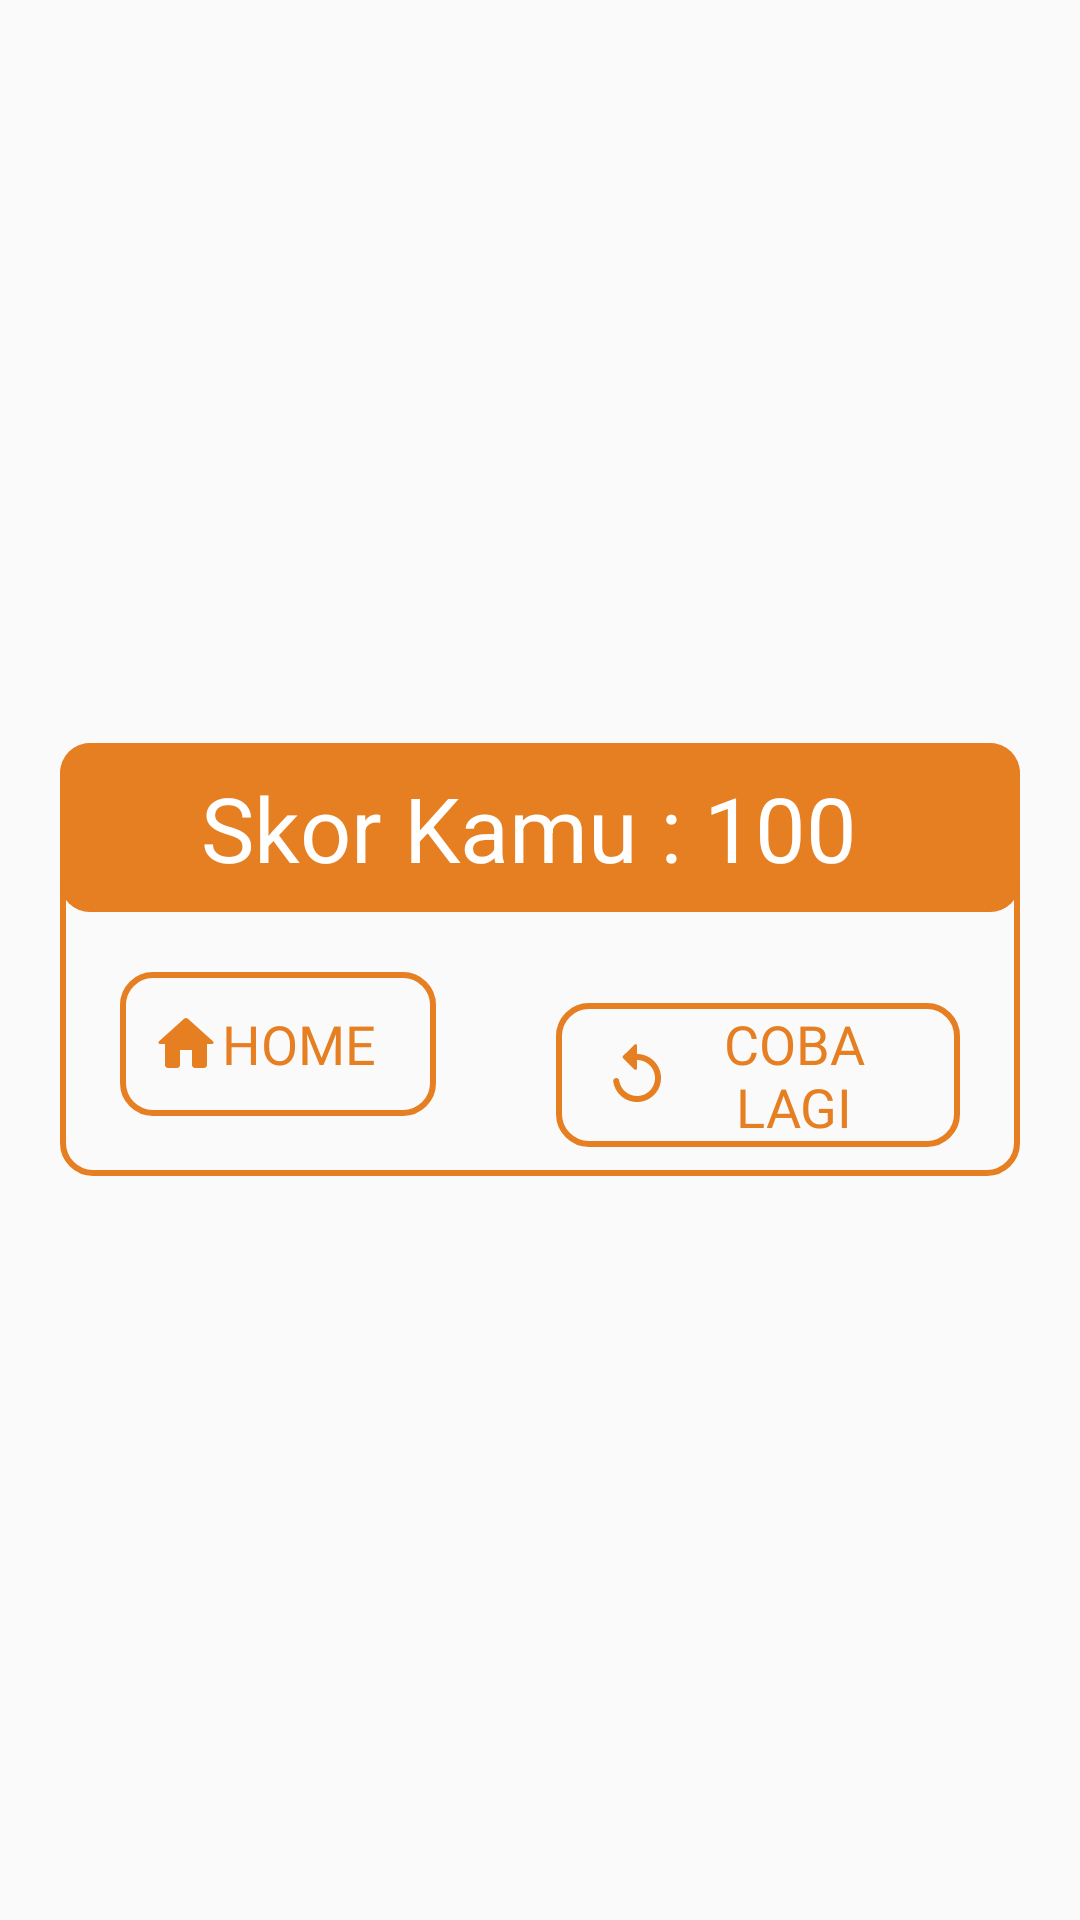

This screen was rendered from an Android layout file. Write that file and the resources it references.
<!-- AndroidManifest.xml: application theme AppTheme -->
<!-- res/layout/activity_hasil.xml -->
<?xml version="1.0" encoding="utf-8"?>
<RelativeLayout xmlns:android="http://schemas.android.com/apk/res/android"
    xmlns:app="http://schemas.android.com/apk/res-auto"
    xmlns:tools="http://schemas.android.com/tools"
    android:layout_width="match_parent"
    android:layout_height="match_parent"
    tools:context=".activity.HasilActivity">

    <LinearLayout
        android:layout_width="match_parent"
        android:layout_height="wrap_content"
        android:layout_centerInParent="true"
        android:layout_margin="20dp"
        android:background="@drawable/edview"
        android:orientation="vertical">

        <TextView
            android:id="@+id/tvSkorAkhir"
            android:layout_width="match_parent"
            android:layout_height="wrap_content"
            android:layout_centerInParent="true"
            android:background="@drawable/edmain"
            android:gravity="center"
            android:paddingLeft="8dp"
            android:paddingTop="8dp"
            android:paddingRight="8dp"
            android:paddingBottom="8dp"
            android:text="Skor Kamu : 100 "
            android:textColor="@color/putih"
            android:textSize="30dp" />


        <LinearLayout
            android:layout_width="wrap_content"
            android:layout_gravity="center"
            android:layout_height="wrap_content"
            android:orientation="horizontal">

            <Button
                android:id="@+id/btnMenu"
                android:layout_width="wrap_content"
                android:paddingRight="20dp"
                android:layout_height="wrap_content"
                android:drawableLeft="@drawable/ic_round_home_24"
                android:paddingLeft="10dp"
                android:drawableTint="@color/main"
                android:layout_margin="20dp"
                android:background="@drawable/edview"
                android:fontFamily="@font/quicksand_bold"
                android:gravity="center"
                android:text="Home"
                android:textColor="@color/main"
                android:textSize="18dp" />

            <Button
                android:id="@+id/btnReplay"
                android:layout_width="wrap_content"
                android:layout_height="wrap_content"
                android:layout_margin="20dp"
                android:background="@drawable/edview"
                android:drawableLeft="@drawable/ic_round_replay_24"
                android:drawableTint="@color/main"
                android:textColor="@color/main"
                android:paddingLeft="15dp"
                android:layout_below="@id/tvSkorAkhir"
                android:layout_toRightOf="@id/btnMenu"
                android:paddingRight="15dp"
                android:gravity="center"
                android:text="Coba Lagi"
                android:textSize="18dp"
                android:fontFamily="@font/quicksand_bold"/>

        </LinearLayout>
    </LinearLayout>
</RelativeLayout>
<!-- resources referenced by this layout -->
<resources>
  <color name="main">#E67E22</color>
  <color name="putih">#ffffff</color>
  <!-- drawable edmain (drawable-v24) -->
  <?xml version="1.0" encoding="utf-8"?>
  <shape android:shape="rectangle" xmlns:android="http://schemas.android.com/apk/res/android">
      <solid android:color="@color/main"
          android:width="2dp"/>
      <corners android:radius="10dp"/>
  </shape>
  <!-- drawable edview (drawable-v24) -->
  <?xml version="1.0" encoding="utf-8"?>
  <shape android:shape="rectangle" xmlns:android="http://schemas.android.com/apk/res/android">
      <stroke android:color="@color/main"
          android:width="2dp"/>
      <corners android:radius="10dp"/>
  
  </shape>
  <!-- drawable ic_round_home_24 (drawable) -->
  <vector xmlns:android="http://schemas.android.com/apk/res/android"
      android:width="24dp"
      android:height="24dp"
      android:viewportWidth="24"
      android:viewportHeight="24"
      android:tint="?attr/colorControlNormal">
    <path
        android:fillColor="#ffffff"
        android:pathData="M10,19v-5h4v5c0,0.55 0.45,1 1,1h3c0.55,0 1,-0.45 1,-1v-7h1.7c0.46,0 0.68,-0.57 0.33,-0.87L12.67,3.6c-0.38,-0.34 -0.96,-0.34 -1.34,0l-8.36,7.53c-0.34,0.3 -0.13,0.87 0.33,0.87H5v7c0,0.55 0.45,1 1,1h3c0.55,0 1,-0.45 1,-1z"/>
  </vector>
  <!-- drawable ic_round_replay_24 (drawable) -->
  <vector xmlns:android="http://schemas.android.com/apk/res/android"
      android:width="24dp"
      android:height="24dp"
      android:viewportWidth="24"
      android:viewportHeight="24"
      android:tint="?attr/colorControlNormal">
    <path
        android:fillColor="#ffffff"
        android:pathData="M12,5V2.21c0,-0.45 -0.54,-0.67 -0.85,-0.35l-3.8,3.79c-0.2,0.2 -0.2,0.51 0,0.71l3.79,3.79c0.32,0.31 0.86,0.09 0.86,-0.36V7c3.73,0 6.68,3.42 5.86,7.29 -0.47,2.27 -2.31,4.1 -4.57,4.57 -3.57,0.75 -6.75,-1.7 -7.23,-5.01 -0.07,-0.48 -0.49,-0.85 -0.98,-0.85 -0.6,0 -1.08,0.53 -1,1.13 0.62,4.39 4.8,7.64 9.53,6.72 3.12,-0.61 5.63,-3.12 6.24,-6.24C20.84,9.48 16.94,5 12,5z"/>
  </vector>
  <style name="AppTheme" parent="Theme.AppCompat.Light.NoActionBar">
          
          <item name="colorPrimary">@color/main</item>
          <item name="colorPrimaryDark">@color/main</item>
          <item name="colorAccent">@color/main</item>
      </style>
</resources>
